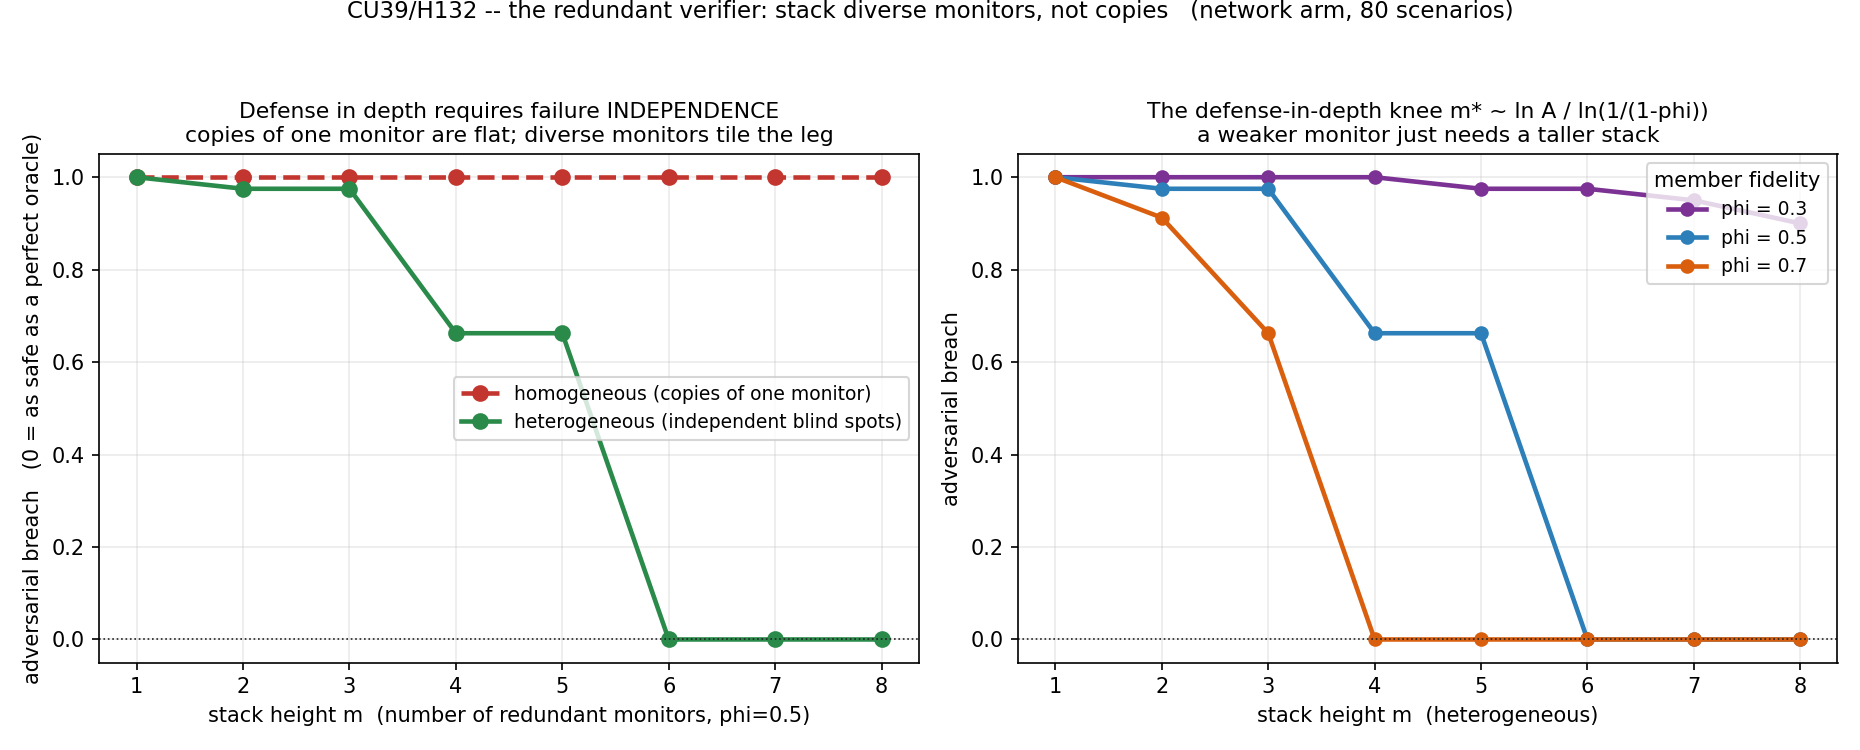

The table this chart was drawn from, first rows:
world, regime, phi, m, adversarial_breach, random_breach, mean_false_blocks, faithful_on_surface, n_scenarios
network, homogeneous, 0.300, 1, 1, 0.8375, 0.2125, 0.000000, 80
network, homogeneous, 0.300, 2, 1, 0.8375, 0.2125, 0.000000, 80
network, homogeneous, 0.300, 3, 1, 0.8375, 0.2125, 0.000000, 80
network, homogeneous, 0.300, 4, 1, 0.8375, 0.2125, 0.000000, 80
network, homogeneous, 0.300, 5, 1, 0.8375, 0.2125, 0.000000, 80
network, homogeneous, 0.300, 6, 1, 0.8375, 0.2125, 0.000000, 80
network, homogeneous, 0.300, 7, 1, 0.8375, 0.2125, 0.000000, 80
network, homogeneous, 0.300, 8, 1, 0.8375, 0.2125, 0.000000, 80
network, homogeneous, 0.500, 1, 1, 0.7875, 0.2125, 0.000000, 80
network, homogeneous, 0.500, 2, 1, 0.7875, 0.2125, 0.000000, 80
network, homogeneous, 0.500, 3, 1, 0.7875, 0.2125, 0.000000, 80
network, homogeneous, 0.500, 4, 1, 0.7875, 0.2125, 0.000000, 80
network, homogeneous, 0.500, 5, 1, 0.7875, 0.2125, 0.000000, 80
network, homogeneous, 0.500, 6, 1, 0.7875, 0.2125, 0.000000, 80
network, homogeneous, 0.500, 7, 1, 0.7875, 0.2125, 0.000000, 80
network, homogeneous, 0.500, 8, 1, 0.7875, 0.2125, 0.000000, 80
network, homogeneous, 0.700, 1, 1, 0.6125, 0.2125, 0.000000, 80
network, homogeneous, 0.700, 2, 1, 0.6125, 0.2125, 0.000000, 80
network, homogeneous, 0.700, 3, 1, 0.6125, 0.2125, 0.000000, 80
network, homogeneous, 0.700, 4, 1, 0.6125, 0.2125, 0.000000, 80
network, homogeneous, 0.700, 5, 1, 0.6125, 0.2125, 0.000000, 80
network, homogeneous, 0.700, 6, 1, 0.6125, 0.2125, 0.000000, 80
network, homogeneous, 0.700, 7, 1, 0.6125, 0.2125, 0.000000, 80
network, homogeneous, 0.700, 8, 1, 0.6125, 0.2125, 0.000000, 80
network, heterogeneous, 0.300, 1, 1, 0.8375, 0.2125, 0.000000, 80
network, heterogeneous, 0.300, 2, 1, 0.8, 0.9125, 0.000000, 80
network, heterogeneous, 0.300, 3, 1, 0.7125, 0.9125, 0.000000, 80
network, heterogeneous, 0.300, 4, 1, 0.625, 1.087, 0.000000, 80
network, heterogeneous, 0.300, 5, 0.975, 0.375, 1.275, 0.025, 80
network, heterogeneous, 0.300, 6, 0.975, 0.375, 1.587, 0.025, 80
network, heterogeneous, 0.300, 7, 0.95, 0.2125, 1.837, 0.05, 80
network, heterogeneous, 0.300, 8, 0.9, 0.15, 1.837, 0.1, 80
network, heterogeneous, 0.500, 1, 1, 0.7875, 0.2125, 0.000000, 80
network, heterogeneous, 0.500, 2, 0.975, 0.6, 0.9125, 0.025, 80
network, heterogeneous, 0.500, 3, 0.975, 0.2875, 0.9125, 0.025, 80
network, heterogeneous, 0.500, 4, 0.6625, 0.0875, 1.075, 0.3375, 80
network, heterogeneous, 0.500, 5, 0.6625, 0.0875, 1.262, 0.3375, 80
network, heterogeneous, 0.500, 6, 0.000000, 0.000000, 1.575, 1, 80
network, heterogeneous, 0.500, 7, 0.000000, 0.000000, 1.837, 1, 80
network, heterogeneous, 0.500, 8, 0.000000, 0.000000, 1.837, 1, 80
network, heterogeneous, 0.700, 1, 1, 0.6125, 0.2125, 0.000000, 80
network, heterogeneous, 0.700, 2, 0.9125, 0.2125, 0.9125, 0.0875, 80
network, heterogeneous, 0.700, 3, 0.6625, 0.0875, 0.9125, 0.3375, 80
network, heterogeneous, 0.700, 4, 0.000000, 0.000000, 1.075, 1, 80
network, heterogeneous, 0.700, 5, 0.000000, 0.000000, 1.262, 1, 80
network, heterogeneous, 0.700, 6, 0.000000, 0.000000, 1.575, 1, 80
network, heterogeneous, 0.700, 7, 0.000000, 0.000000, 1.837, 1, 80
network, heterogeneous, 0.700, 8, 0.000000, 0.000000, 1.837, 1, 80
host, homogeneous, 0.300, 1, 0.6875, 0.975, 0.3625, 0.3375, 80
host, homogeneous, 0.300, 2, 0.6875, 0.975, 0.3625, 0.3375, 80
host, homogeneous, 0.300, 3, 0.6875, 0.975, 0.3625, 0.3375, 80
host, homogeneous, 0.300, 4, 0.6875, 0.975, 0.3625, 0.3375, 80
host, homogeneous, 0.300, 5, 0.6875, 0.975, 0.3625, 0.3375, 80
host, homogeneous, 0.300, 6, 0.6875, 0.975, 0.3625, 0.3375, 80
host, homogeneous, 0.300, 7, 0.6875, 0.975, 0.3625, 0.3375, 80
host, homogeneous, 0.300, 8, 0.6875, 0.975, 0.3625, 0.3375, 80
host, homogeneous, 0.500, 1, 0.6625, 0.8375, 0.3375, 0.375, 80
host, homogeneous, 0.500, 2, 0.6625, 0.8375, 0.3375, 0.375, 80
host, homogeneous, 0.500, 3, 0.6625, 0.8375, 0.3375, 0.375, 80
host, homogeneous, 0.500, 4, 0.6625, 0.8375, 0.3375, 0.375, 80
... 36 more rows
